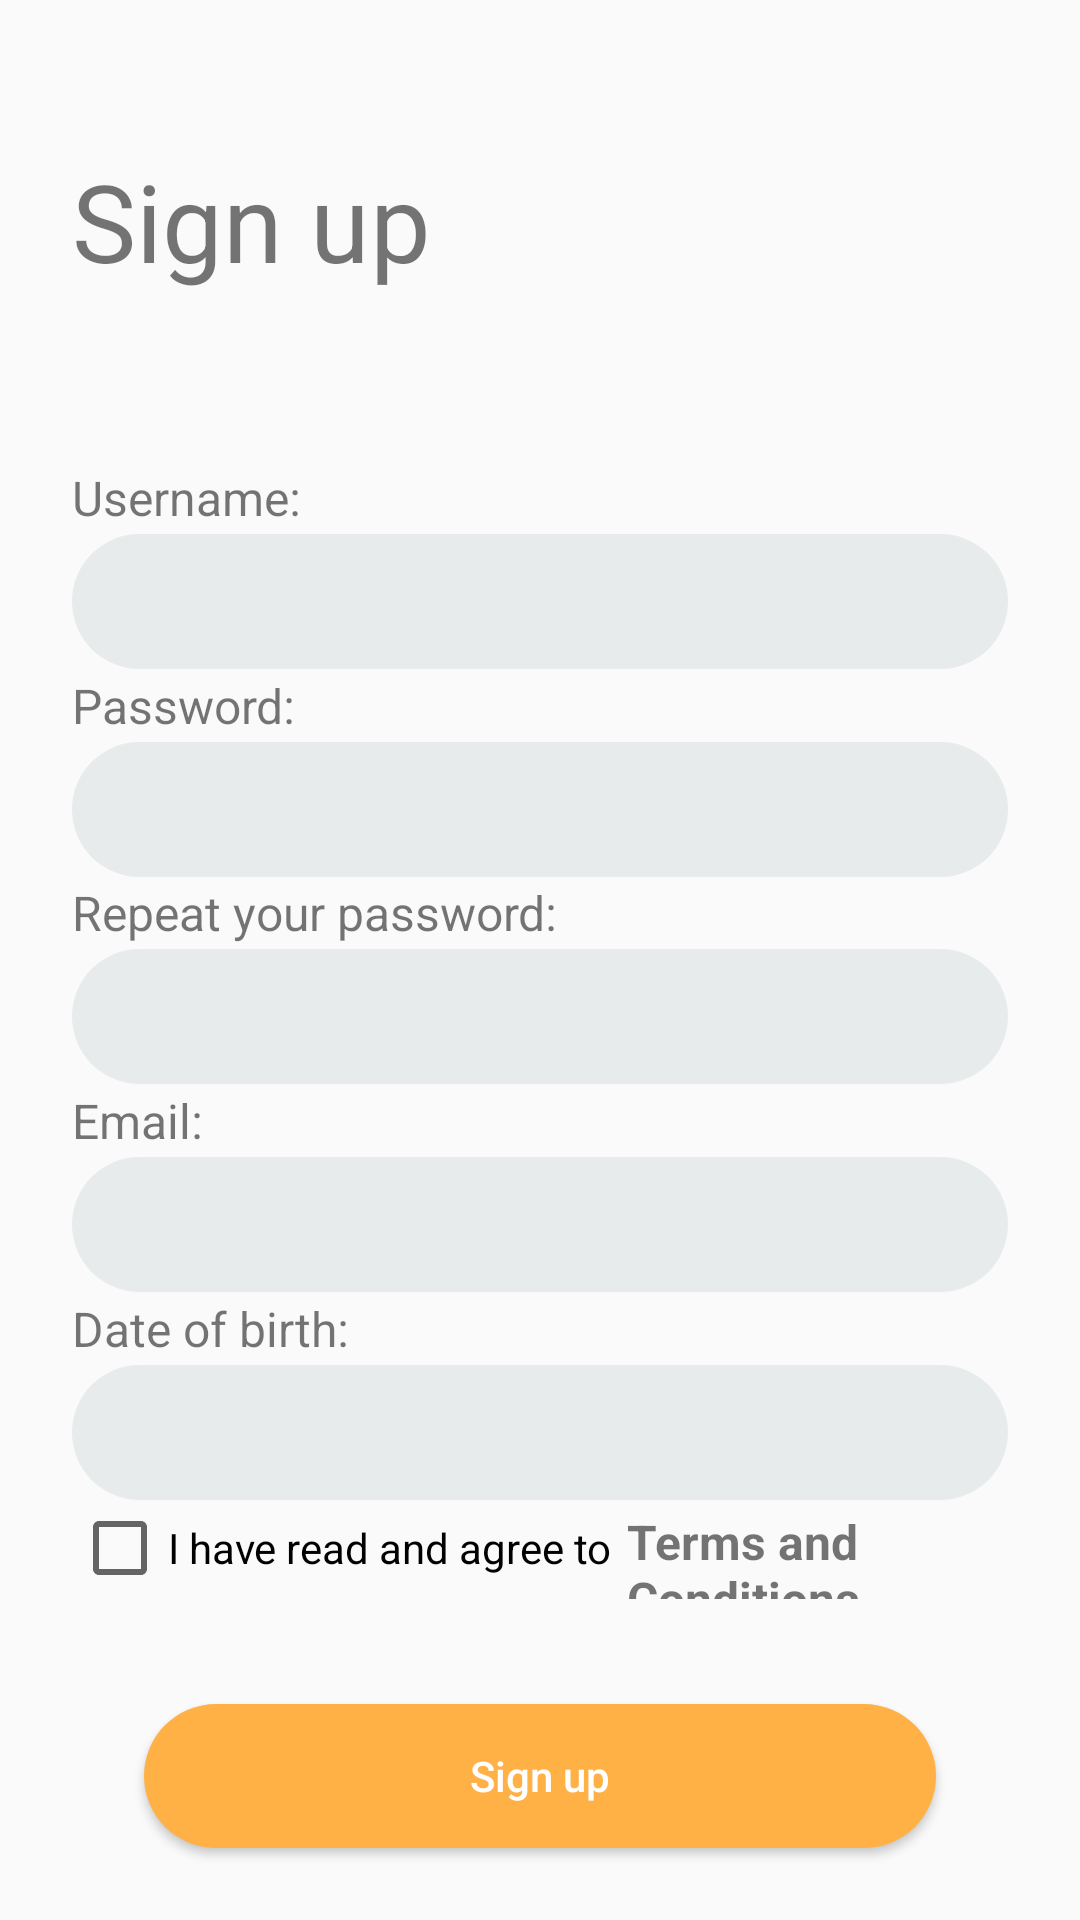

Reconstruct the res/layout file that produces this screen, plus the resources it refers to.
<!-- AndroidManifest.xml: application theme AppTheme -->
<!-- res/layout/signup.xml -->
<androidx.constraintlayout.widget.ConstraintLayout xmlns:android="http://schemas.android.com/apk/res/android"
    xmlns:app="http://schemas.android.com/apk/res-auto"
    xmlns:tools="http://schemas.android.com/tools"
    android:layout_width="match_parent"
    android:layout_height="match_parent"
    tools:context=".Login_Activity">

    <TextView
        android:id="@+id/textView13"
        android:layout_width="0dp"
        android:layout_height="wrap_content"
        android:layout_marginStart="24dp"
        android:layout_marginLeft="24dp"
        android:layout_marginEnd="24dp"
        android:layout_marginRight="24dp"
        android:text="@string/dateOfBirth"
        android:textSize="16sp"
        app:layout_constraintBottom_toTopOf="@+id/birthDay"
        app:layout_constraintEnd_toEndOf="parent"
        app:layout_constraintStart_toStartOf="parent"
        app:layout_constraintTop_toBottomOf="@id/email" />

    <TextView
        android:id="@+id/textView12"
        android:layout_width="0dp"
        android:layout_height="wrap_content"
        android:layout_marginStart="24dp"
        android:layout_marginLeft="24dp"
        android:layout_marginEnd="24dp"
        android:layout_marginRight="24dp"
        android:text="@string/email"
        android:textSize="16sp"
        app:layout_constraintBottom_toTopOf="@+id/email"
        app:layout_constraintEnd_toEndOf="parent"
        app:layout_constraintStart_toStartOf="parent"
        app:layout_constraintTop_toBottomOf="@id/pass2" />

    <TextView
        android:id="@+id/textView7"
        android:layout_width="0dp"
        android:layout_height="wrap_content"
        android:layout_marginStart="24dp"
        android:layout_marginLeft="24dp"
        android:layout_marginTop="48dp"
        android:layout_marginEnd="24dp"
        android:layout_marginRight="24dp"
        android:layout_marginBottom="32dp"
        android:text="@string/Signup"
        android:textSize="36sp"
        app:layout_constraintBottom_toTopOf="@+id/textView9"
        app:layout_constraintEnd_toEndOf="parent"
        app:layout_constraintStart_toStartOf="parent"
        app:layout_constraintTop_toTopOf="parent" />

    <EditText
        android:id="@+id/username"
        android:layout_width="0dp"
        android:layout_height="45dp"
        android:layout_marginStart="24dp"
        android:layout_marginLeft="24dp"
        android:layout_marginEnd="24dp"
        android:layout_marginRight="24dp"
        android:background="@drawable/text_field"
        android:ems="10"
        android:inputType="textPersonName"
        android:paddingLeft="25dp"
        app:layout_constraintBottom_toTopOf="@+id/textView10"
        app:layout_constraintEnd_toEndOf="parent"
        app:layout_constraintStart_toStartOf="parent"
        app:layout_constraintTop_toBottomOf="@+id/textView9" />

    <EditText
        android:id="@+id/pass1"
        android:layout_width="0dp"
        android:layout_height="45dp"
        android:layout_marginStart="24dp"
        android:layout_marginLeft="24dp"
        android:layout_marginEnd="24dp"
        android:layout_marginRight="24dp"
        android:background="@drawable/text_field"
        android:ems="10"
        android:inputType="textPassword"
        android:paddingLeft="25dp"
        app:layout_constraintBottom_toTopOf="@+id/textView11"
        app:layout_constraintEnd_toEndOf="parent"
        app:layout_constraintStart_toStartOf="parent"
        app:layout_constraintTop_toBottomOf="@id/textView10" />

    <EditText
        android:id="@+id/pass2"
        android:layout_width="0dp"
        android:layout_height="45dp"
        android:layout_marginStart="24dp"
        android:layout_marginLeft="24dp"
        android:layout_marginEnd="24dp"
        android:layout_marginRight="24dp"
        android:background="@drawable/text_field"
        android:ems="10"
        android:inputType="textPassword"
        android:paddingLeft="25dp"
        app:layout_constraintBottom_toTopOf="@+id/textView12"
        app:layout_constraintEnd_toEndOf="parent"
        app:layout_constraintStart_toStartOf="parent"
        app:layout_constraintTop_toBottomOf="@id/textView11" />

    <TextView
        android:id="@+id/textView9"
        android:layout_width="0dp"
        android:layout_height="wrap_content"
        android:layout_marginStart="24dp"
        android:layout_marginLeft="24dp"
        android:layout_marginTop="24dp"
        android:layout_marginEnd="24dp"
        android:layout_marginRight="24dp"
        android:text="@string/name"
        android:textSize="16sp"
        app:layout_constraintBottom_toTopOf="@+id/username"
        app:layout_constraintEnd_toEndOf="parent"
        app:layout_constraintHorizontal_bias="0.0"
        app:layout_constraintStart_toStartOf="parent"
        app:layout_constraintTop_toBottomOf="@+id/textView7"
        app:layout_constraintVertical_bias="1.0" />

    <TextView
        android:id="@+id/textView10"
        android:layout_width="0dp"
        android:layout_height="wrap_content"
        android:layout_marginStart="24dp"
        android:layout_marginLeft="24dp"
        android:layout_marginEnd="24dp"
        android:layout_marginRight="24dp"
        android:text="@string/pass"
        android:textSize="16sp"
        app:layout_constraintBottom_toTopOf="@+id/pass1"
        app:layout_constraintEnd_toEndOf="parent"
        app:layout_constraintStart_toStartOf="parent"
        app:layout_constraintTop_toBottomOf="@id/username" />

    <TextView
        android:id="@+id/textView11"
        android:layout_width="0dp"
        android:layout_height="wrap_content"
        android:layout_marginStart="24dp"
        android:layout_marginLeft="24dp"
        android:layout_marginEnd="24dp"
        android:layout_marginRight="24dp"
        android:text="@string/repet"
        android:textSize="16sp"
        app:layout_constraintBottom_toTopOf="@+id/pass2"
        app:layout_constraintEnd_toEndOf="parent"
        app:layout_constraintStart_toStartOf="parent"
        app:layout_constraintTop_toBottomOf="@id/pass1" />

    <EditText
        android:id="@+id/email"
        android:layout_width="0dp"
        android:layout_height="45dp"
        android:layout_marginStart="24dp"
        android:layout_marginLeft="24dp"
        android:layout_marginEnd="24dp"
        android:layout_marginRight="24dp"
        android:background="@drawable/text_field"
        android:ems="10"
        android:inputType="textEmailAddress"
        android:paddingLeft="25dp"
        app:layout_constraintBottom_toTopOf="@+id/textView13"
        app:layout_constraintEnd_toEndOf="parent"
        app:layout_constraintStart_toStartOf="parent"
        app:layout_constraintTop_toBottomOf="@id/textView12" />

    <EditText
        android:id="@+id/birthDay"
        android:layout_width="0dp"
        android:layout_height="45dp"
        android:layout_marginStart="24dp"
        android:layout_marginLeft="24dp"
        android:layout_marginEnd="24dp"
        android:layout_marginRight="24dp"
        android:background="@drawable/text_field"
        android:ems="10"
        android:inputType="date"
        android:paddingLeft="25dp"
        app:layout_constraintBottom_toTopOf="@+id/textView15"
        app:layout_constraintEnd_toEndOf="parent"
        app:layout_constraintStart_toStartOf="parent"
        app:layout_constraintTop_toBottomOf="@id/textView13" />

    <Button
        android:id="@+id/signup"
        android:layout_width="0dp"
        android:layout_height="wrap_content"
        android:layout_marginStart="48dp"
        android:layout_marginLeft="48dp"
        android:layout_marginTop="36dp"
        android:layout_marginEnd="48dp"
        android:layout_marginRight="48dp"
        android:layout_marginBottom="24dp"
        android:background="@drawable/roundbutton"
        android:text="@string/Signup"
        android:textAllCaps="false"
        android:textColor="@color/colorText"
        app:layout_constraintBottom_toBottomOf="parent"
        app:layout_constraintEnd_toEndOf="parent"
        app:layout_constraintHorizontal_bias="0.0"
        app:layout_constraintStart_toStartOf="parent"
        app:layout_constraintTop_toBottomOf="@+id/checkBox" />

    <CheckBox
        android:id="@+id/checkBox"
        android:layout_width="wrap_content"
        android:layout_height="wrap_content"
        android:layout_marginStart="24dp"
        android:layout_marginLeft="24dp"
        android:text="@string/checkbox_TEXT"
        app:layout_constraintBottom_toTopOf="@+id/signup"
        app:layout_constraintEnd_toStartOf="@+id/textView15"
        app:layout_constraintStart_toStartOf="parent"
        app:layout_constraintTop_toBottomOf="@+id/birthDay" />

    <TextView
        android:id="@+id/textView15"
        android:layout_width="0dp"
        android:layout_height="30dp"
        android:layout_marginStart="5dp"
        android:layout_marginLeft="5dp"
        android:layout_marginEnd="24dp"
        android:layout_marginRight="24dp"
        android:layout_marginBottom="32dp"
        android:clickable="true"
        android:linksClickable="true"
        android:text="@string/checkbox_link"
        android:textSize="16sp"
        android:textStyle="bold"
        app:layout_constraintBottom_toTopOf="@+id/signup"
        app:layout_constraintEnd_toEndOf="parent"
        app:layout_constraintStart_toEndOf="@+id/checkBox"
        app:layout_constraintTop_toBottomOf="@+id/birthDay" />

</androidx.constraintlayout.widget.ConstraintLayout>
<!-- resources referenced by this layout -->
<resources>
  <color name="colorText">#FFFFFF</color>
  <!-- drawable roundbutton (drawable) -->
  <?xml version="1.0" encoding="utf-8"?>
  <shape xmlns:android="http://schemas.android.com/apk/res/android"
      android:shape="rectangle">
      <solid android:color="#FFB146" />
      <corners android:radius="50dp"/>
  </shape>
  <!-- drawable text_field (drawable) -->
  <?xml version="1.0" encoding="utf-8"?>
  <shape xmlns:android="http://schemas.android.com/apk/res/android"
      android:shape="rectangle">
      <solid android:color="@color/grey" />
      <corners android:radius="50dp" />
      <padding android:left="25dp" />
      <padding android:top="5dp" />
      <padding android:bottom="5dp" />
  </shape>
  <string name="Signup">Sign up</string>
  <string name="checkbox_TEXT">I have read and agree to </string>
  <string name="checkbox_link">Terms and Conditions</string>
  <string name="dateOfBirth">Date of birth:</string>
  <string name="email">Email:</string>
  <string name="name">Username:</string>
  <string name="pass">Password:</string>
  <string name="repet">Repeat your password:</string>
  <style name="AppTheme" parent="Theme.AppCompat.Light.NoActionBar">
          
          <item name="colorPrimary">@color/colorPrimary</item>
          <item name="colorPrimaryDark">@color/colorText</item>
          <item name="colorAccent">@color/colorAccent</item>
      </style>
  <color name="grey">#E8EBEC</color>
  <color name="colorPrimary">#FF9800</color>
  <color name="colorAccent">#FF9800</color>
</resources>
